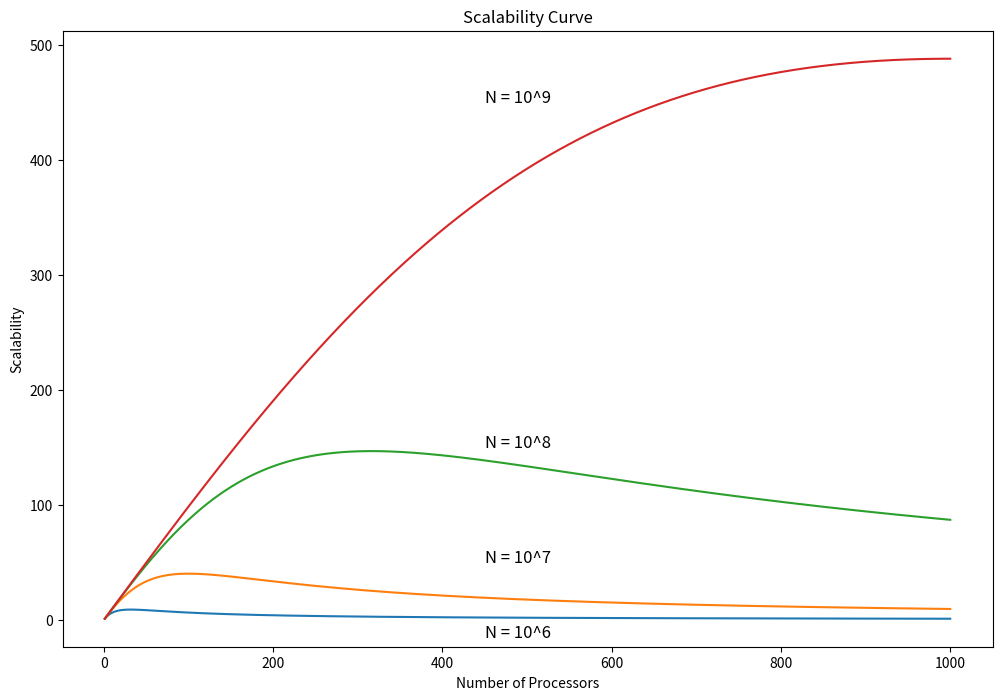

Reproduce this figure in Python.
import numpy as np
import matplotlib.pyplot as plt

T_comp = 2e-09
T_read = 1e-04
T_comm = 1e-06
P = np.arange(1,1000+1)

N = 10 ** np.arange(6,10)
plt.figure(figsize = (12,8))
plt.title("Scalability Curve")
plt.xlabel("Number of Processors")
plt.ylabel("Scalability")

plt.text(450,-15,'N = 10^6',fontsize = 12)
plt.text(450,50,'N = 10^7',fontsize = 12)
plt.text(450,150,'N = 10^8',fontsize = 12)
plt.text(450,450,'N = 10^9',fontsize = 12)


for i in N:
    Ts = i * T_comp
    Tp = T_comp * (P - 1 + i/P) + T_read + 2 * (P-1) * T_comm
    plt.plot(P,Ts/Tp)
    print("Serial algorithm time for N = ",i,"is ",Ts)
    print("For N =",i,"best speed up value when P is",int(np.where(Tp == np.min(Tp))[0]+1),"\n")

plt.show()
